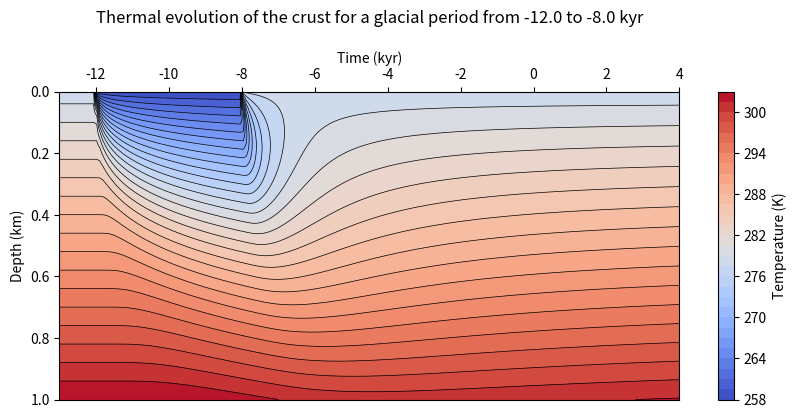
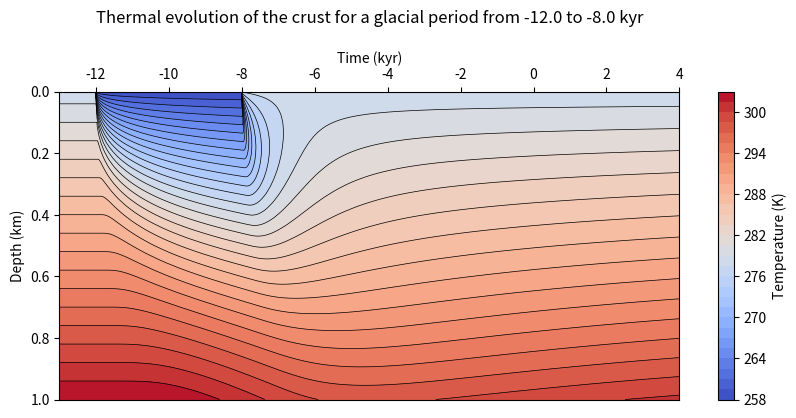

The script that saved these images, in order:
# [Excerpt from] ice_age.m
# [redacted]
#
# Translated to Python by Liam Toney, 08-Oct-2020
#
# Turcotte and Schubert, Problem 4-34 (p. 156 of 2nd ed.)

import numpy as np
from scipy import special
import matplotlib.pyplot as plt

M_PER_KM = 1000  # [m/km]

kyr2s = 60 * 60 * 24 * 365.25 * 1000
s2kyr = 1 / kyr2s

# CONSTANTS

# Time points and durations -- ALL IN SECONDS
# We assume that 0 kyr is the present time
Gt1 = -12*kyr2s              # start of glaciation
Gt2 = -8*kyr2s               # finish of glaciation
Gtf = 4*kyr2s                # stopping time for calculations
tau = np.abs(Gt2-Gt1)        # duration of glaciation
tau_post = np.abs(Gtf-Gt2)   # duration of post-glaciation
tau_pre = 0.25*tau           # duration of pre-glaciation
Gt0 = Gt1 - tau_pre          # start time of calculations
tau_tot = np.abs(Gtf - Gt0)  # duration of calculations

# Other constants
dT = 20            # DECREASE in temp during glaciation (K)
kap = 1.0e-6       # thermal diffusivity (m^2/s)
T0 = 278           # surface temp non-glaciation (K)
beta = 25 / 1000   # near-surface thermal gradient (pre-glaciation) (K/m)
depth = 1          # maximum depth (km) for calculations

# Create the depth-time mesh
numt = 200
numy = numt
tmin = -(tau_pre + tau)
tmax = tau_post
ymin = 0
ymax = depth * M_PER_KM
tvec = np.linspace(tmin, tmax, numt)
yvec = np.linspace(ymin, ymax, numy)
tmat, ymat = np.meshgrid(tvec, yvec)
nump = numt * numy

# Shift the time to match "real" time values (for plotting only)
tplot = (tmat + Gt2)*s2kyr
tmin0 = tplot.min()
tmax0 = tplot.max()
tplotvec = tplot[0, :]

# Split matrix of time points into three parts
iT1 = tvec < -tau
iT2 = (tvec > -tau) & (tvec < 0)
iT3 = tvec >= 0
t1 = tmat[:, iT1]
t2 = tmat[:, iT2]
t3 = tmat[:, iT3]
Y1 = ymat[:, iT1]
Y2 = ymat[:, iT2]
Y3 = ymat[:, iT3]

# Construct the solution
T = np.zeros((numy, numt))
T[:, iT1] = T0 + beta * Y1
T[:, iT2] = T0 + beta * Y2 - dT * special.erfc(Y2 / (2 * np.sqrt(kap * (t2 + tau))))
T[:, iT3] = T0 + beta * Y3 - dT * special.erfc(Y3 / (2 * np.sqrt(kap * (t3 + tau)))) \
                           + dT * special.erfc(Y3 / (2 * np.sqrt(kap * t3)))

# Plot
fig, ax = plt.subplots(figsize=(10, 4))

sm = ax.contourf(tplot, ymat / M_PER_KM, T, levels=30, cmap='coolwarm')
ax.contour(tplot, ymat / M_PER_KM, T, levels=30, colors='black', linewidths=0.5)

ax.set_xlabel('Time (kyr)')
ax.set_ylabel('Depth (km)')
ax.set_title(
    f'Thermal evolution of the crust for a glacial period from {Gt1*s2kyr:.1f} to {Gt2*s2kyr:.1f} kyr',
    pad=20,
)
fig.colorbar(sm, label='Temperature (K)')

ax.axis([tmin0, tmax0, ymin / M_PER_KM, ymax / M_PER_KM])
ax.invert_yaxis()
ax.xaxis.tick_top()
ax.xaxis.set_label_position('top') 

plt.show()

# [Excerpt from] ice_age.m
# [redacted]
#
# Translated to Python by Liam Toney, 08-Oct-2020
#
# Turcotte and Schubert, Problem 4-34 (p. 156 of 2nd ed.)
#
# NUMERICAL VERSION

import numpy as np
from scipy import special
import matplotlib.pyplot as plt

M_PER_KM = 1000  # [m/km]

kyr2s = 60 * 60 * 24 * 365.25 * 1000
s2kyr = 1 / kyr2s

# CONSTANTS

# Time points and durations -- ALL IN SECONDS
# We assume that 0 kyr is the present time
Gt1 = -12*kyr2s              # start of glaciation
Gt2 = -8*kyr2s               # finish of glaciation
Gtf = 4*kyr2s                # stopping time for calculations
tau = np.abs(Gt2-Gt1)        # duration of glaciation
tau_post = np.abs(Gtf-Gt2)   # duration of post-glaciation
tau_pre = 0.25*tau           # duration of pre-glaciation
Gt0 = Gt1 - tau_pre          # start time of calculations
tau_tot = np.abs(Gtf - Gt0)  # duration of calculations

# Other constants
dT = 20            # DECREASE in temp during glaciation (K)
kap = 1.0e-6       # thermal diffusivity (m^2/s)
T0 = 278           # surface temp non-glaciation (K)
beta = 25 / 1000   # near-surface thermal gradient (pre-glaciation) (K/m)
depth = 1          # maximum depth (km) for calculations

# Create the depth-time mesh
numt = 2000  # --------------------------------------------------------------- NUMERICAL EDITS
numy = 40  # ----------------------------------------------------------------- NUMERICAL EDITS
tmin = -(tau_pre + tau)
tmax = tau_post
ymin = 0
ymax = depth * M_PER_KM
tvec = np.linspace(tmin, tmax, numt)
yvec = np.linspace(ymin, ymax, numy)
tmat, ymat = np.meshgrid(tvec, yvec)
nump = numt * numy

# Shift the time to match "real" time values (for plotting only)
tplot = (tmat + Gt2)*s2kyr
tmin0 = tplot.min()
tmax0 = tplot.max()
tplotvec = tplot[0, :]

# Split matrix of time points into three parts
iT1 = tvec < -tau
iT2 = (tvec > -tau) & (tvec < 0)
iT3 = tvec >= 0


# --------------------------------------------------------------------------------------------
# BEGIN NUMERICAL EDITS
# --------------------------------------------------------------------------------------------


dx = int(depth * M_PER_KM / numy)
dt = int(tau_tot / numt)

N = numy  # Number of layers
J = numt  # Number of time steps

mu = (kap * dt) / (dx ** 2)
print(f'mu = {mu:.2f}')

# Preallocate and set initial conditions
T = np.zeros((N, J))
initial_gradient = T0 + yvec * beta
T[:, 0] = initial_gradient

# Set boundary conditions
surf_temps = np.zeros(T.shape[1])
surf_temps[iT1] = T0
surf_temps[iT2] = T0 - dT
surf_temps[iT3] = T0
T[0, :] = surf_temps

# Loop over time
for j in range(J - 1):

    # Loop over space
    for i in range(1, N - 1):

        T[i, j+1] = T[i, j] + mu * (T[i+1, j] - 2 * T[i, j] + T[i-1, j])
        
    T[N-1, j+1] = T[N-1, j] + mu * (T[N-1, j] - 2 * T[N-2, j] + T[N-3, j])  # Two backwards spatial derivatives here


# --------------------------------------------------------------------------------------------
# END NUMERICAL EDITS
# --------------------------------------------------------------------------------------------


# Plot
fig, ax = plt.subplots(figsize=(10, 4))

sm = ax.contourf(tplot, ymat / M_PER_KM, T, levels=30, cmap='coolwarm')
ax.contour(tplot, ymat / M_PER_KM, T, levels=30, colors='black', linewidths=0.5)

ax.set_xlabel('Time (kyr)')
ax.set_ylabel('Depth (km)')
ax.set_title(
    f'Thermal evolution of the crust for a glacial period from {Gt1*s2kyr:.1f} to {Gt2*s2kyr:.1f} kyr',
    pad=20,
)
fig.colorbar(sm, label='Temperature (K)')

ax.axis([tmin0, tmax0, ymin / M_PER_KM, ymax / M_PER_KM])
ax.invert_yaxis()
ax.xaxis.tick_top()
ax.xaxis.set_label_position('top') 

plt.show()